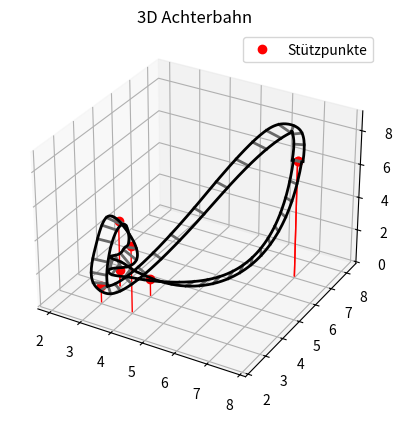

The script that saved this image:
import numpy as np
from scipy.interpolate import splprep, splev, interp1d
import matplotlib.pyplot as plt
from mpl_toolkits.mplot3d.art3d import Poly3DCollection
from matplotlib.animation import FuncAnimation

def unit_pyramid(size):
    d = size / 2
    h = size * 1.2
    return np.array([
        [-d, -d, 0],
        [ d, -d, 0],
        [ d,  d, 0],
        [-d,  d, 0],
        [ 0,  0, h]
    ])

def get_faces_pyramid(_):
    return [
        [0, 1, 2, 3],
        [0, 1, 4],
        [1, 2, 4],
        [2, 3, 4],
        [3, 0, 4]
    ]

def get_faces_cube(_):
    return [
        [0,1,2,3],
        [4,5,6,7],
        [0,1,5,4],
        [1,2,6,5],
        [2,3,7,6],
        [3,0,4,7]
    ]

# Pyramiden-Größe und Würfel-Größe
pyramid_size = 0.5
cube_size = pyramid_size  # Würfelseitenlänge = Basis der Pyramide

pyramid_verts = unit_pyramid(pyramid_size) #aufruf der funktionen oben
pyramid_faces = get_faces_pyramid(pyramid_verts) # ""

# Würfel-Verts definieren (Seitenlänge = cube_size)
d = cube_size / 2
cube_verts = np.array([
    [-d, -d, -d],
    [ d, -d, -d],
    [ d,  d, -d],
    [-d,  d, -d],
    [-d, -d,  d],
    [ d, -d,  d],
    [ d,  d,  d],
    [-d,  d,  d]
])
cube_faces = get_faces_cube(cube_verts)

# Kurvenpunkte
customPoints = np.array([
    [np.random.randint(1, 6), np.random.randint(1, 6), np.random.randint(1, 6)],
    [np.random.randint(1, 6), np.random.randint(1, 6), np.random.randint(1, 6)],
    [np.random.randint(1, 6), np.random.randint(1, 6), np.random.randint(1, 6)],
    [np.random.randint(1, 6), np.random.randint(1, 6), np.random.randint(1, 6)]
])


p1 = np.array([7, 7, 7])
p2 = np.array([3, 3, 1])

points = np.vstack([
    p1, p2,          # Startpunkt = p1
    customPoints,
    p1               # Endpunkt = Startpunkt = p1
])
x, y, z = points.T

# Spline durch Punkte
tck, u = splprep([x, y, z], s=0, k=2, per=True)
u_fine = np.linspace(0, 1, 300)
x_fine, y_fine, z_fine = splev(u_fine, tck)
dx, dy, dz = splev(u_fine, tck, der=1)

T = np.vstack((dx, dy, dz)).T
T = T / np.linalg.norm(T, axis=1)[:, None]

# Up-Vektor verfolgen
up = np.array([0, 0, 1])
Ups = []

for i in range(len(T)):
    if i == 0:
        Ups.append(up)
        continue

    prev_T = T[i - 1]
    cur_T = T[i]
    angle = np.arccos(np.clip(np.dot(prev_T, cur_T), -1, 1))
    axis = np.cross(prev_T, cur_T)

    if np.linalg.norm(axis) < 1e-6:
        Ups.append(Ups[-1])
        continue

    axis = axis / np.linalg.norm(axis)
    theta = angle * 2.0
    K = np.array([
        [0, -axis[2], axis[1]],
        [axis[2], 0, -axis[0]],
        [-axis[1], axis[0], 0]
    ])
    R = np.eye(3) + np.sin(theta)*K + (1 - np.cos(theta))*(K @ K)
    new_up = R @ Ups[-1]
    new_up = (0.95 * new_up + 0.05 * up)
    Ups.append(new_up / np.linalg.norm(new_up))

Ups = np.array(Ups)
B = np.cross(T, Ups)
N = np.cross(B, T)

# Energieerhaltung für Geschwindigkeit
g = 9.81
z_max = np.max(z_fine)

v_eff = np.sqrt(2 * g * (z_max - z_fine))
v_eff = np.clip(v_eff, 0.3, None)     #verhindert v = 0 bei hochpunkt
v_eff = v_eff / np.max(v_eff)

ds = np.sqrt(np.diff(x_fine)**2 + np.diff(y_fine)**2 + np.diff(z_fine)**2)
dt = ds / v_eff[:-1]
t_cumulative = np.insert(np.cumsum(dt), 0, 0)
t_cumulative = t_cumulative / t_cumulative[-1]

time_to_u = interp1d(t_cumulative, np.linspace(0, 1, len(t_cumulative)), kind='linear')

n_frames = 300
u_anim = time_to_u(np.linspace(0, 1, n_frames))
x_anim, y_anim, z_anim = splev(u_anim, tck)
T_anim = np.vstack(splev(u_anim, tck, der=1)).T
T_anim = T_anim / np.linalg.norm(T_anim, axis=1)[:, None]

u_vals = np.linspace(0, 1, len(Ups))
Ups_interp = np.stack([
    interp1d(u_vals, Ups[:, i], kind='linear')(u_anim)
    for i in range(3)
], axis=1)

B_anim = np.cross(T_anim, Ups_interp)
N_anim = np.cross(B_anim, T_anim)

# Kurvenlänge zur Positionierung der Waggons
ds_fine = np.sqrt(np.diff(x_fine)**2 + np.diff(y_fine)**2 + np.diff(z_fine)**2)
s_fine = np.insert(np.cumsum(ds_fine), 0, 0)
s_total = s_fine[-1]

s_to_u = interp1d(s_fine, u_fine, kind='linear')
u_to_s = interp1d(u_fine, s_fine, kind='linear')

# Würfelanzahl und Abstände einstellen
num_cubes = 5
first_cube_offset = 0.5  # Abstand Pyramide -> erster Würfel (in Einheiten entlang Kurve)
cube_spacing = 1.0       # Abstand Würfel-Würfel (in Einheiten)

# Animation Setup
fig = plt.figure()
ax = fig.add_subplot(111, projection='3d')
#ax.plot(x_fine, y_fine, z_fine, 'b-', label='Spline-Kurve')
ax.plot(x, y, z, 'ro', label='Stützpunkte')

pyramid_poly = Poly3DCollection([], facecolors='orange', edgecolors='k', alpha=0.9)
ax.add_collection3d(pyramid_poly)

cube_polys = []
for _ in range(num_cubes):
    cube_poly = Poly3DCollection([], facecolors='cyan', edgecolors='k', alpha=0.9)
    ax.add_collection3d(cube_poly)
    cube_polys.append(cube_poly)

ax.set_xlim(np.min(x_fine)-1, np.max(x_fine)+1)
ax.set_ylim(np.min(y_fine)-1, np.max(y_fine)+1)
ax.set_zlim(np.min(z_fine)-1, np.max(z_fine)+1)
ax.set_title("3D Achterbahn")
ax.legend()

def update(frame):
    u_now = u_anim[frame]
    s_now = float(u_to_s(u_now))

    # Pyramide transformieren
    up_vec = Ups_interp[frame]
    offset_height = pyramid_size / 2  # halb so hoch wie die Basisfläche
    pos = np.array([x_anim[frame], y_anim[frame], z_anim[frame]]) + up_vec * offset_height

    T_vec = T_anim[frame]
    N_vec = N_anim[frame]
    B_vec = B_anim[frame]
    rot = np.column_stack((N_vec, B_vec, T_vec))
    verts_pyr = (pyramid_verts @ rot.T) + pos
    faces_pyr = [[verts_pyr[i] for i in face] for face in pyramid_faces]
    pyramid_poly.set_verts(faces_pyr)

    # Würfel transformieren (mit Abstand und Offset)
    for i, cube_poly in enumerate(cube_polys):
        dist = s_now - first_cube_offset - i * cube_spacing
        dist = dist % s_total
        u_c = float(s_to_u(dist))
        pos_c = np.array(splev(u_c, tck)) + Ups_interp[frame] * (cube_size / 2)
        T_c = np.array(splev(u_c, tck, der=1))
        T_c /= np.linalg.norm(T_c)
        Ups_c = np.stack([interp1d(u_vals, Ups[:, d], kind='linear')(u_c) for d in range(3)])
        B_c = np.cross(T_c, Ups_c)
        N_c = np.cross(B_c, T_c)
        rot_c = np.column_stack((N_c, B_c, T_c))
        verts_c = (cube_verts @ rot_c.T) + pos_c
        faces_c = [[verts_c[i] for i in face] for face in cube_faces]
        cube_poly.set_verts(faces_c)

    return [pyramid_poly] + cube_polys

# Stützlinien von jedem Punkt bis z=0 zeichnen
for px, py, pz in points:
    ax.plot([px, px], [py, py], [0, pz], color='red', linestyle='-', linewidth=1)

ani = FuncAnimation(fig, update, frames=n_frames, interval=20, blit=False)

# Schienen seitlich der Kurve (versetzt entlang des Normalen-Vektors)
rail_offset = 0.3  # Abstand der Schienen zur Kurve

# Eine der beiden orthogonalen Richtungen (z. B. N_vec)
rail_left = np.array([x_fine, y_fine, z_fine]) + (B.T * rail_offset)
rail_right = np.array([x_fine, y_fine, z_fine]) - (B.T * rail_offset)

# Querstreben erzeugen
num_streben = 50  # Anzahl der Streben (je höher, desto dichter)
streben_indices = np.linspace(0, len(x_fine)-1, num_streben, dtype=int)

for idx in streben_indices:
    # Start- und Endpunkt der Strebe (linke zu rechter Schiene)
    p_left = rail_left[:, idx]
    p_right = rail_right[:, idx]

    ax.plot(
        [p_left[0], p_right[0]],
        [p_left[1], p_right[1]],
        [p_left[2], p_right[2]],
        color='dimgray',
        linewidth=2
    )



# Plotten der Schienen
ax.plot(rail_left[0], rail_left[1], rail_left[2], color='black', linewidth=2)
ax.plot(rail_right[0], rail_right[1], rail_right[2], color='black', linewidth=2)

plt.show()
